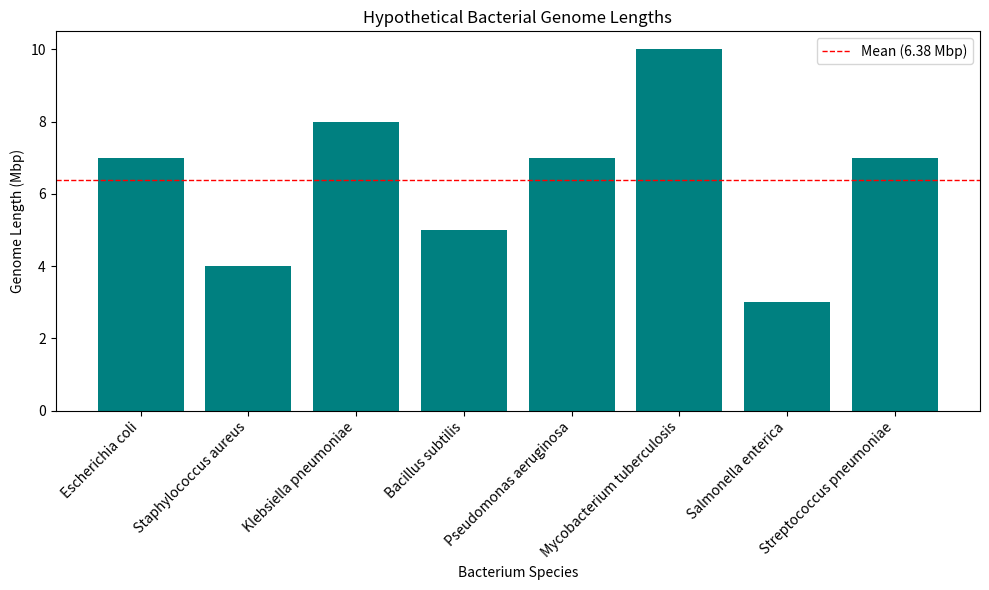

Recreate this plot in Python.
import pandas as pd
import numpy as np
import matplotlib.pyplot as plt


bacteria = [
    'Escherichia coli',
    'Staphylococcus aureus',
    'Klebsiella pneumoniae',
    'Bacillus subtilis',
    'Pseudomonas aeruginosa',
    'Mycobacterium tuberculosis',
    'Salmonella enterica',
    'Streptococcus pneumoniae'
]

np.random.seed(42)
genome_lengths = np.random.randint(low=1, high=11, size=len(bacteria))


df = pd.DataFrame({
    'Bacterium': bacteria,
    'Genome_Length_Mbp': genome_lengths
})

print("--- Generated DataFrame (The Data Table) ---")
print(df)


mean_length = df['Genome_Length_Mbp'].mean()
std_dev_length = df['Genome_Length_Mbp'].std()

print("\n--- Summary Statistics ---")
print(f"Mean Genome Length: {mean_length:.2f} Mbp")
print(f"Standard Deviation: {std_dev_length:.2f} Mbp")

# -----------------------------Bar Chart----------------------------------
plt.figure(figsize=(10, 6))
plt.bar(df['Bacterium'], df['Genome_Length_Mbp'], color='teal')
plt.axhline(mean_length, color='red', linestyle='--', linewidth=1, label=f'Mean ({mean_length:.2f} Mbp)')
plt.xticks(rotation=45, ha='right')
plt.title('Hypothetical Bacterial Genome Lengths')
plt.xlabel('Bacterium Species')
plt.ylabel('Genome Length (Mbp)')
plt.legend()
plt.tight_layout()
plt.show() 